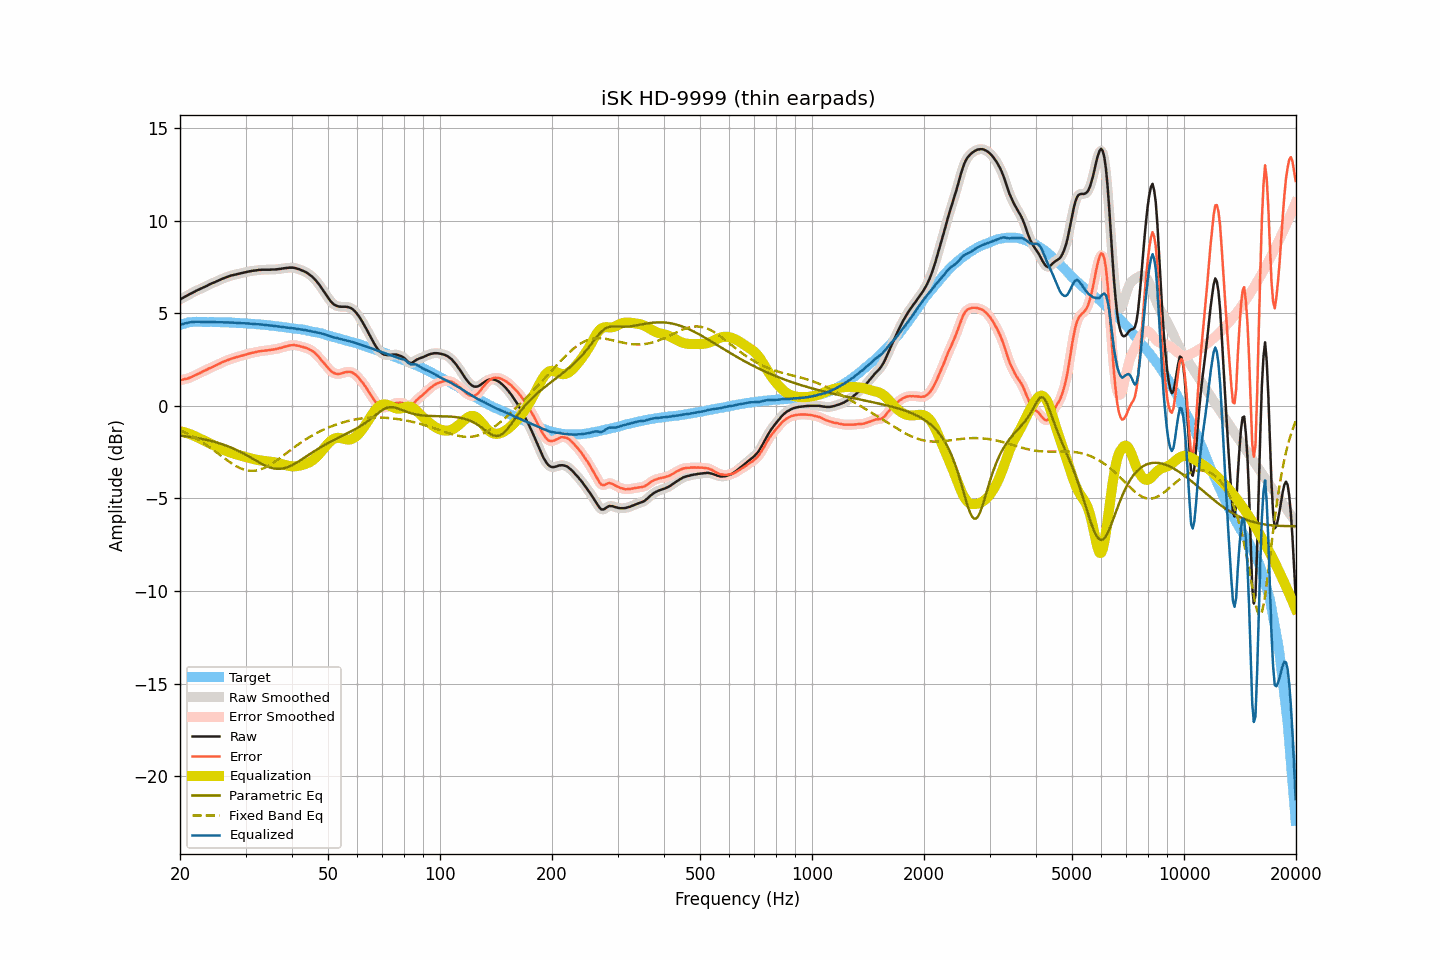

Source data for this figure (header and first rows):
frequency, raw, smoothed, error, error_smoothed, equalization, parametric_eq, fixed_band_eq, equalized_raw, equalized_smoothed, target
20.00, 5.74, 5.74, 1.38, 1.38, -1.38, -1.61, -1.31, 4.36, 4.36, 4.36
20.20, 5.79, 5.79, 1.40, 1.40, -1.39, -1.62, -1.35, 4.40, 4.40, 4.39
20.40, 5.84, 5.84, 1.42, 1.42, -1.42, -1.63, -1.39, 4.43, 4.42, 4.42
20.61, 5.89, 5.89, 1.45, 1.44, -1.44, -1.64, -1.43, 4.45, 4.45, 4.44
20.81, 5.93, 5.93, 1.46, 1.46, -1.46, -1.65, -1.47, 4.47, 4.47, 4.47
21.02, 5.98, 5.98, 1.48, 1.49, -1.49, -1.67, -1.52, 4.49, 4.49, 4.50
21.23, 6.03, 6.03, 1.52, 1.51, -1.52, -1.68, -1.56, 4.51, 4.51, 4.51
21.44, 6.07, 6.07, 1.55, 1.55, -1.55, -1.69, -1.61, 4.52, 4.52, 4.52
21.66, 6.12, 6.12, 1.59, 1.59, -1.59, -1.70, -1.66, 4.53, 4.53, 4.53
21.87, 6.16, 6.16, 1.63, 1.63, -1.63, -1.72, -1.71, 4.53, 4.54, 4.53
22.09, 6.21, 6.21, 1.67, 1.67, -1.67, -1.73, -1.76, 4.54, 4.54, 4.54
22.31, 6.25, 6.25, 1.71, 1.71, -1.71, -1.75, -1.81, 4.54, 4.54, 4.54
22.54, 6.29, 6.29, 1.75, 1.75, -1.75, -1.76, -1.87, 4.54, 4.54, 4.54
22.76, 6.33, 6.33, 1.79, 1.80, -1.80, -1.78, -1.92, 4.53, 4.53, 4.54
22.99, 6.37, 6.37, 1.84, 1.84, -1.84, -1.80, -1.98, 4.53, 4.53, 4.53
23.22, 6.41, 6.41, 1.88, 1.88, -1.88, -1.81, -2.04, 4.53, 4.53, 4.53
23.45, 6.45, 6.45, 1.93, 1.93, -1.93, -1.83, -2.09, 4.52, 4.52, 4.52
23.69, 6.49, 6.49, 1.97, 1.97, -1.97, -1.85, -2.16, 4.52, 4.53, 4.52
23.92, 6.54, 6.54, 2.02, 2.01, -2.01, -1.87, -2.22, 4.53, 4.53, 4.52
24.16, 6.58, 6.58, 2.05, 2.05, -2.05, -1.89, -2.28, 4.53, 4.53, 4.53
24.40, 6.62, 6.62, 2.09, 2.09, -2.09, -1.91, -2.34, 4.53, 4.53, 4.53
24.65, 6.65, 6.65, 2.13, 2.13, -2.13, -1.94, -2.41, 4.52, 4.52, 4.52
24.89, 6.69, 6.69, 2.17, 2.17, -2.17, -1.96, -2.47, 4.52, 4.52, 4.52
25.14, 6.73, 6.73, 2.21, 2.21, -2.21, -1.99, -2.53, 4.52, 4.52, 4.52
25.39, 6.77, 6.77, 2.25, 2.25, -2.26, -2.01, -2.60, 4.51, 4.52, 4.52
25.65, 6.81, 6.81, 2.29, 2.30, -2.30, -2.04, -2.67, 4.51, 4.51, 4.52
25.91, 6.85, 6.85, 2.34, 2.34, -2.34, -2.07, -2.73, 4.51, 4.51, 4.51
26.16, 6.88, 6.88, 2.38, 2.38, -2.37, -2.10, -2.80, 4.51, 4.51, 4.50
26.43, 6.92, 6.92, 2.42, 2.42, -2.41, -2.13, -2.86, 4.51, 4.51, 4.50
26.69, 6.95, 6.95, 2.45, 2.45, -2.45, -2.16, -2.92, 4.50, 4.50, 4.50
26.96, 6.98, 6.98, 2.48, 2.48, -2.48, -2.19, -2.98, 4.50, 4.50, 4.50
27.23, 7.01, 7.01, 2.51, 2.51, -2.51, -2.23, -3.04, 4.50, 4.50, 4.50
27.50, 7.04, 7.04, 2.54, 2.54, -2.54, -2.26, -3.10, 4.50, 4.49, 4.50
27.77, 7.06, 7.06, 2.57, 2.57, -2.57, -2.30, -3.16, 4.49, 4.49, 4.49
28.05, 7.08, 7.08, 2.59, 2.60, -2.60, -2.34, -3.21, 4.48, 4.48, 4.49
28.33, 7.10, 7.10, 2.63, 2.62, -2.62, -2.38, -3.26, 4.48, 4.48, 4.47
28.62, 7.12, 7.12, 2.65, 2.65, -2.65, -2.42, -3.31, 4.47, 4.47, 4.47
28.90, 7.14, 7.14, 2.67, 2.67, -2.67, -2.46, -3.35, 4.47, 4.47, 4.47
29.19, 7.16, 7.16, 2.70, 2.69, -2.70, -2.51, -3.39, 4.46, 4.46, 4.46
29.48, 7.18, 7.18, 2.71, 2.72, -2.72, -2.55, -3.42, 4.46, 4.46, 4.47
29.78, 7.20, 7.20, 2.74, 2.74, -2.75, -2.60, -3.45, 4.45, 4.45, 4.46
30.08, 7.22, 7.22, 2.77, 2.77, -2.77, -2.65, -3.47, 4.45, 4.45, 4.45
30.38, 7.24, 7.24, 2.80, 2.80, -2.79, -2.70, -3.49, 4.45, 4.45, 4.44
30.68, 7.26, 7.26, 2.82, 2.82, -2.82, -2.75, -3.51, 4.44, 4.44, 4.44
30.99, 7.27, 7.27, 2.84, 2.84, -2.84, -2.80, -3.51, 4.43, 4.43, 4.43
31.30, 7.29, 7.29, 2.86, 2.86, -2.86, -2.85, -3.51, 4.43, 4.42, 4.43
31.61, 7.30, 7.30, 2.88, 2.88, -2.88, -2.90, -3.51, 4.42, 4.41, 4.42
31.93, 7.31, 7.31, 2.90, 2.90, -2.90, -2.95, -3.50, 4.41, 4.41, 4.41
32.24, 7.32, 7.32, 2.92, 2.92, -2.92, -3.00, -3.49, 4.40, 4.40, 4.40
32.57, 7.34, 7.33, 2.94, 2.94, -2.94, -3.05, -3.47, 4.40, 4.40, 4.40
32.89, 7.34, 7.34, 2.95, 2.95, -2.95, -3.10, -3.44, 4.39, 4.39, 4.39
33.22, 7.35, 7.35, 2.97, 2.97, -2.96, -3.14, -3.41, 4.39, 4.39, 4.38
33.55, 7.35, 7.35, 2.97, 2.97, -2.97, -3.19, -3.37, 4.38, 4.38, 4.38
33.89, 7.35, 7.35, 2.99, 2.98, -2.98, -3.23, -3.33, 4.37, 4.37, 4.36
34.23, 7.35, 7.35, 2.99, 2.99, -2.99, -3.27, -3.29, 4.36, 4.36, 4.36
34.57, 7.35, 7.35, 3.00, 3.00, -3.00, -3.30, -3.24, 4.35, 4.35, 4.35
34.92, 7.35, 7.35, 3.01, 3.01, -3.01, -3.33, -3.19, 4.34, 4.34, 4.34
35.27, 7.36, 7.36, 3.03, 3.03, -3.03, -3.36, -3.13, 4.33, 4.33, 4.33
35.62, 7.36, 7.36, 3.04, 3.04, -3.04, -3.38, -3.08, 4.32, 4.32, 4.32
35.97, 7.36, 7.36, 3.06, 3.05, -3.06, -3.39, -3.02, 4.30, 4.31, 4.31
... 635 more rows
